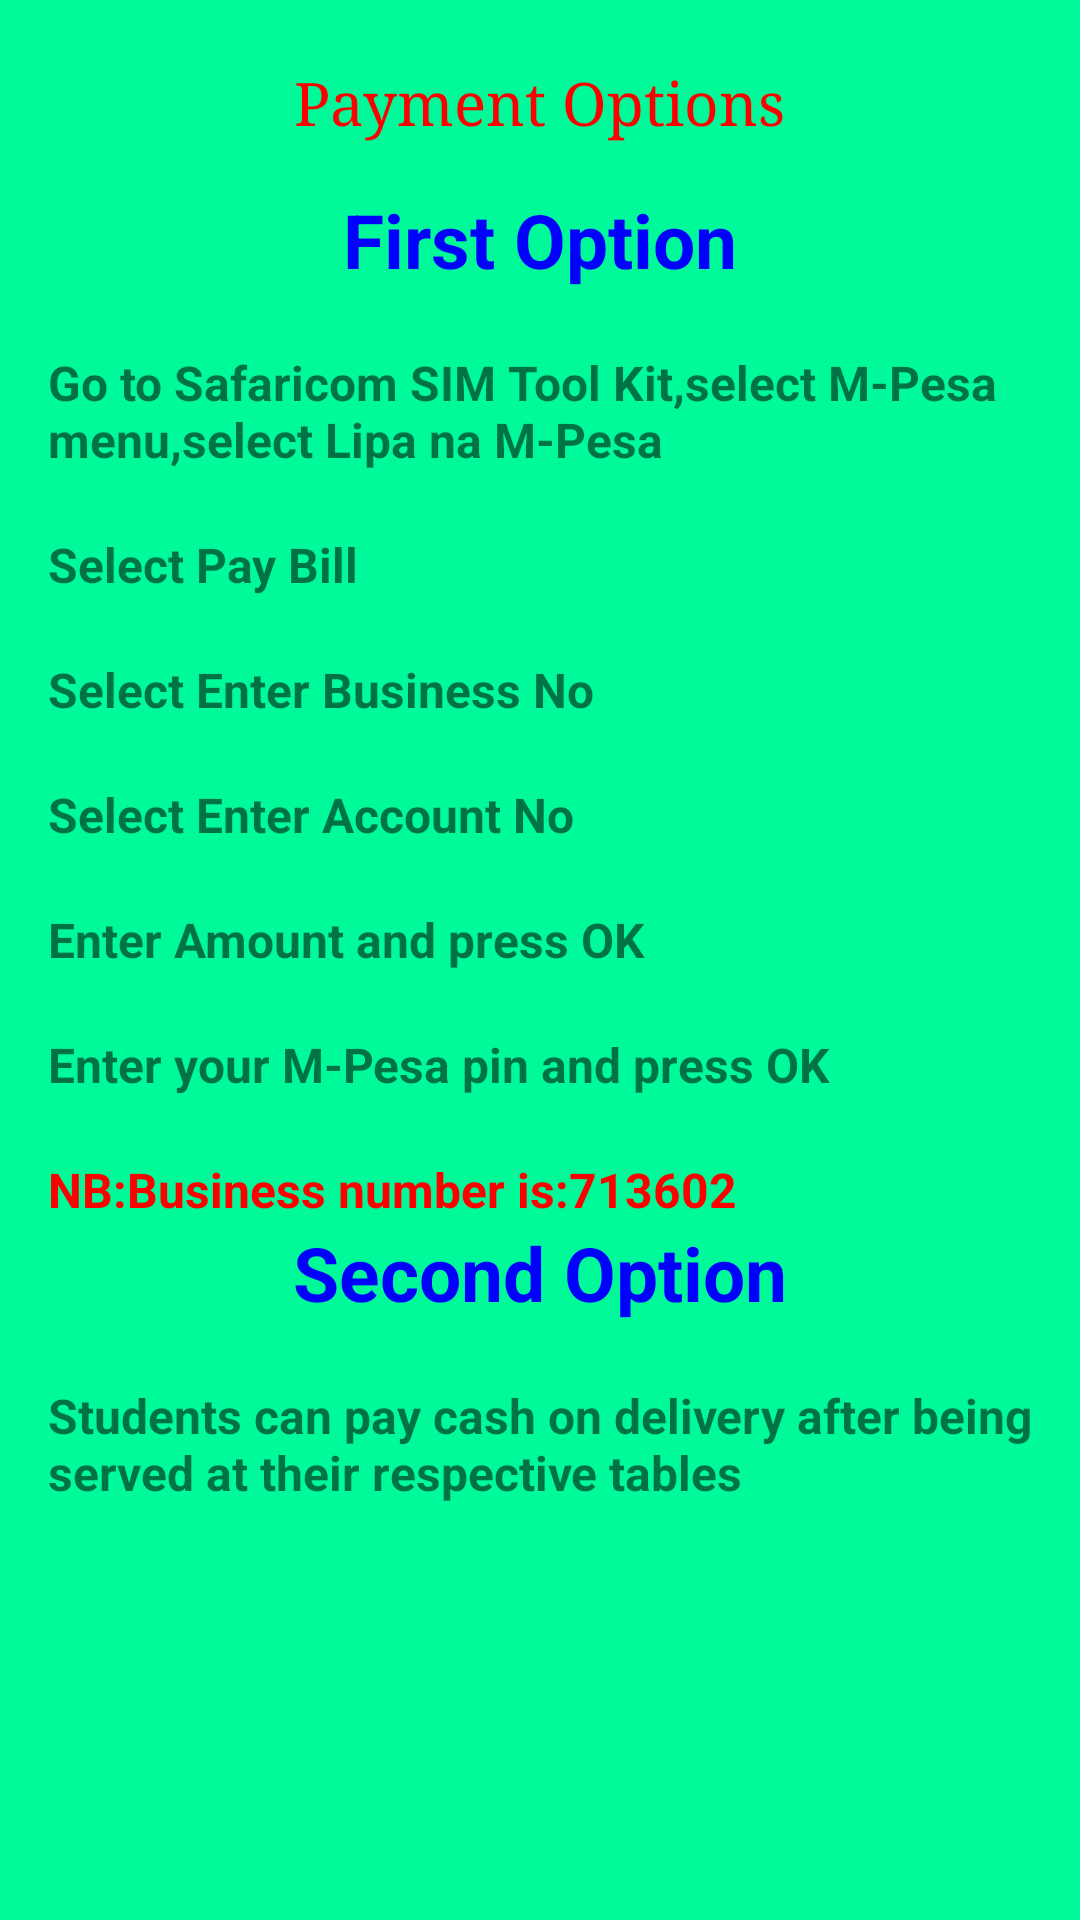

Write the Android layout XML for this screen, with the resource values it uses.
<!-- AndroidManifest.xml: application theme AppTheme -->
<!-- res/layout/bills.xml -->
<?xml version="1.0" encoding="utf-8"?>
<LinearLayout
    xmlns:android="http://schemas.android.com/apk/res/android"
    android:layout_width="match_parent"
    android:background="#00fa9a"
    android:layout_height="match_parent"
    android:padding="16dp"
    android:orientation="vertical">

    <TextView
        android:id="@+id/contact_form_title"
        android:layout_width="wrap_content"
        android:layout_height="wrap_content"
        android:layout_gravity="center_horizontal"
        android:layout_marginBottom="16dp"
        android:layout_marginTop="5dp"
        android:text="Payment Options"
        android:textColor="#FF0000"
        android:textSize="20sp"
        android:typeface="serif" />

    <TextView
        android:textStyle="bold"
        android:layout_gravity="center_horizontal"
        android:textColor="#0000FF"
        android:layout_width="wrap_content"
        android:layout_height="wrap_content"
        android:text="First Option"
        android:textSize="25sp" />

        <TextView
            android:layout_marginTop="20dp"
            android:textStyle="bold"
            android:layout_width="wrap_content"
            android:layout_height="wrap_content"
            android:text="Go to Safaricom SIM Tool Kit,select M-Pesa menu,select Lipa na M-Pesa "
            android:textSize="16sp" />

        <TextView
            android:paddingTop="20dp"
            android:textStyle="bold"
            android:layout_width="wrap_content"
            android:layout_height="wrap_content"
            android:text="Select Pay Bill"
            android:textSize="16sp" />

    <TextView
        android:layout_marginTop="20dp"
        android:textStyle="bold"
        android:layout_width="wrap_content"
        android:layout_height="wrap_content"
        android:text="Select Enter Business No"
        android:textSize="16sp" />

    <TextView
        android:layout_marginTop="20dp"
        android:textStyle="bold"
        android:layout_width="wrap_content"
        android:layout_height="wrap_content"
        android:text="Select Enter Account No"
        android:textSize="16sp" />

    <TextView
        android:layout_marginTop="20dp"
        android:textStyle="bold"
        android:layout_width="wrap_content"
        android:layout_height="wrap_content"
        android:text="Enter Amount and press OK"
        android:textSize="16sp" />

    <TextView
        android:layout_marginTop="20dp"
        android:textStyle="bold"
        android:layout_width="wrap_content"
        android:layout_height="wrap_content"
        android:text="Enter your M-Pesa pin and press OK"
        android:textSize="16sp" />

    <TextView
        android:layout_marginTop="20dp"
        android:textStyle="bold"
        android:layout_width="wrap_content"
        android:layout_height="wrap_content"
        android:textColor="#FF0000"
        android:text="NB:Business number is:713602"
        android:textSize="16sp" />

    <TextView
        android:textStyle="bold"
        android:layout_gravity="center_horizontal"
        android:textColor="#0000FF"
        android:layout_width="wrap_content"
        android:layout_height="wrap_content"
        android:text="Second Option"
        android:textSize="25sp" />

    <TextView
        android:layout_marginTop="20dp"
        android:textStyle="bold"
        android:layout_width="wrap_content"
        android:layout_height="wrap_content"
        android:text="Students can pay cash on delivery after being served at their respective tables"
        android:textSize="16sp" />


</LinearLayout>
<!-- resources referenced by this layout -->
<resources>
  <style name="AppTheme" parent="Theme.AppCompat.Light.NoActionBar">
          
          <item name="colorPrimary">@color/colorPrimary</item>
          <item name="colorPrimaryDark">@color/colorPrimaryDark</item>
          <item name="colorAccent">@color/colorAccent</item>
      </style>
  <color name="colorPrimary">#008000</color>
  <color name="colorPrimaryDark">#303F9F</color>
  <color name="colorAccent">#0000FF</color>
</resources>
